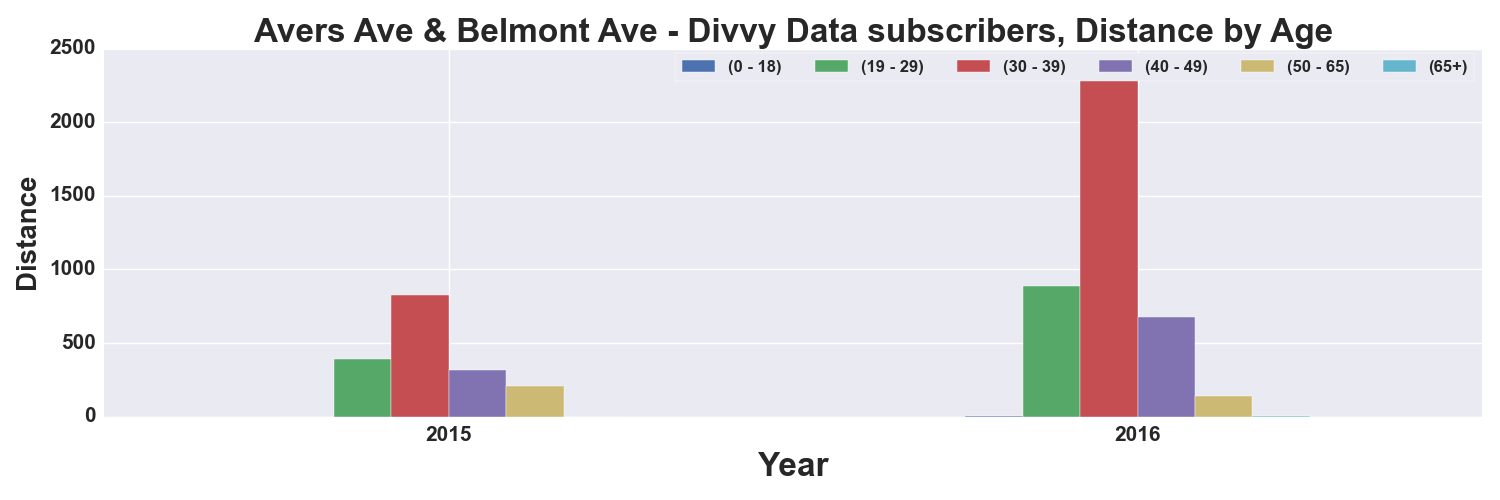

The table this chart was drawn from, first rows:
, START TIME YEAR, DISTANCE_Miles, DISTANCE_Miles, DISTANCE_Miles, DISTANCE_Miles, DISTANCE_Miles, DISTANCE_Miles
AGE_GROUP, , 0 - 18, 19 - 29, 30 - 39, 40 - 49, 50 - 65, 65+
0, 2015, , 390.7, 823.2, 314.2, 205.7, 
1, 2016, 1.22, 888, 2450, 678.8, 140.8, 5.844
